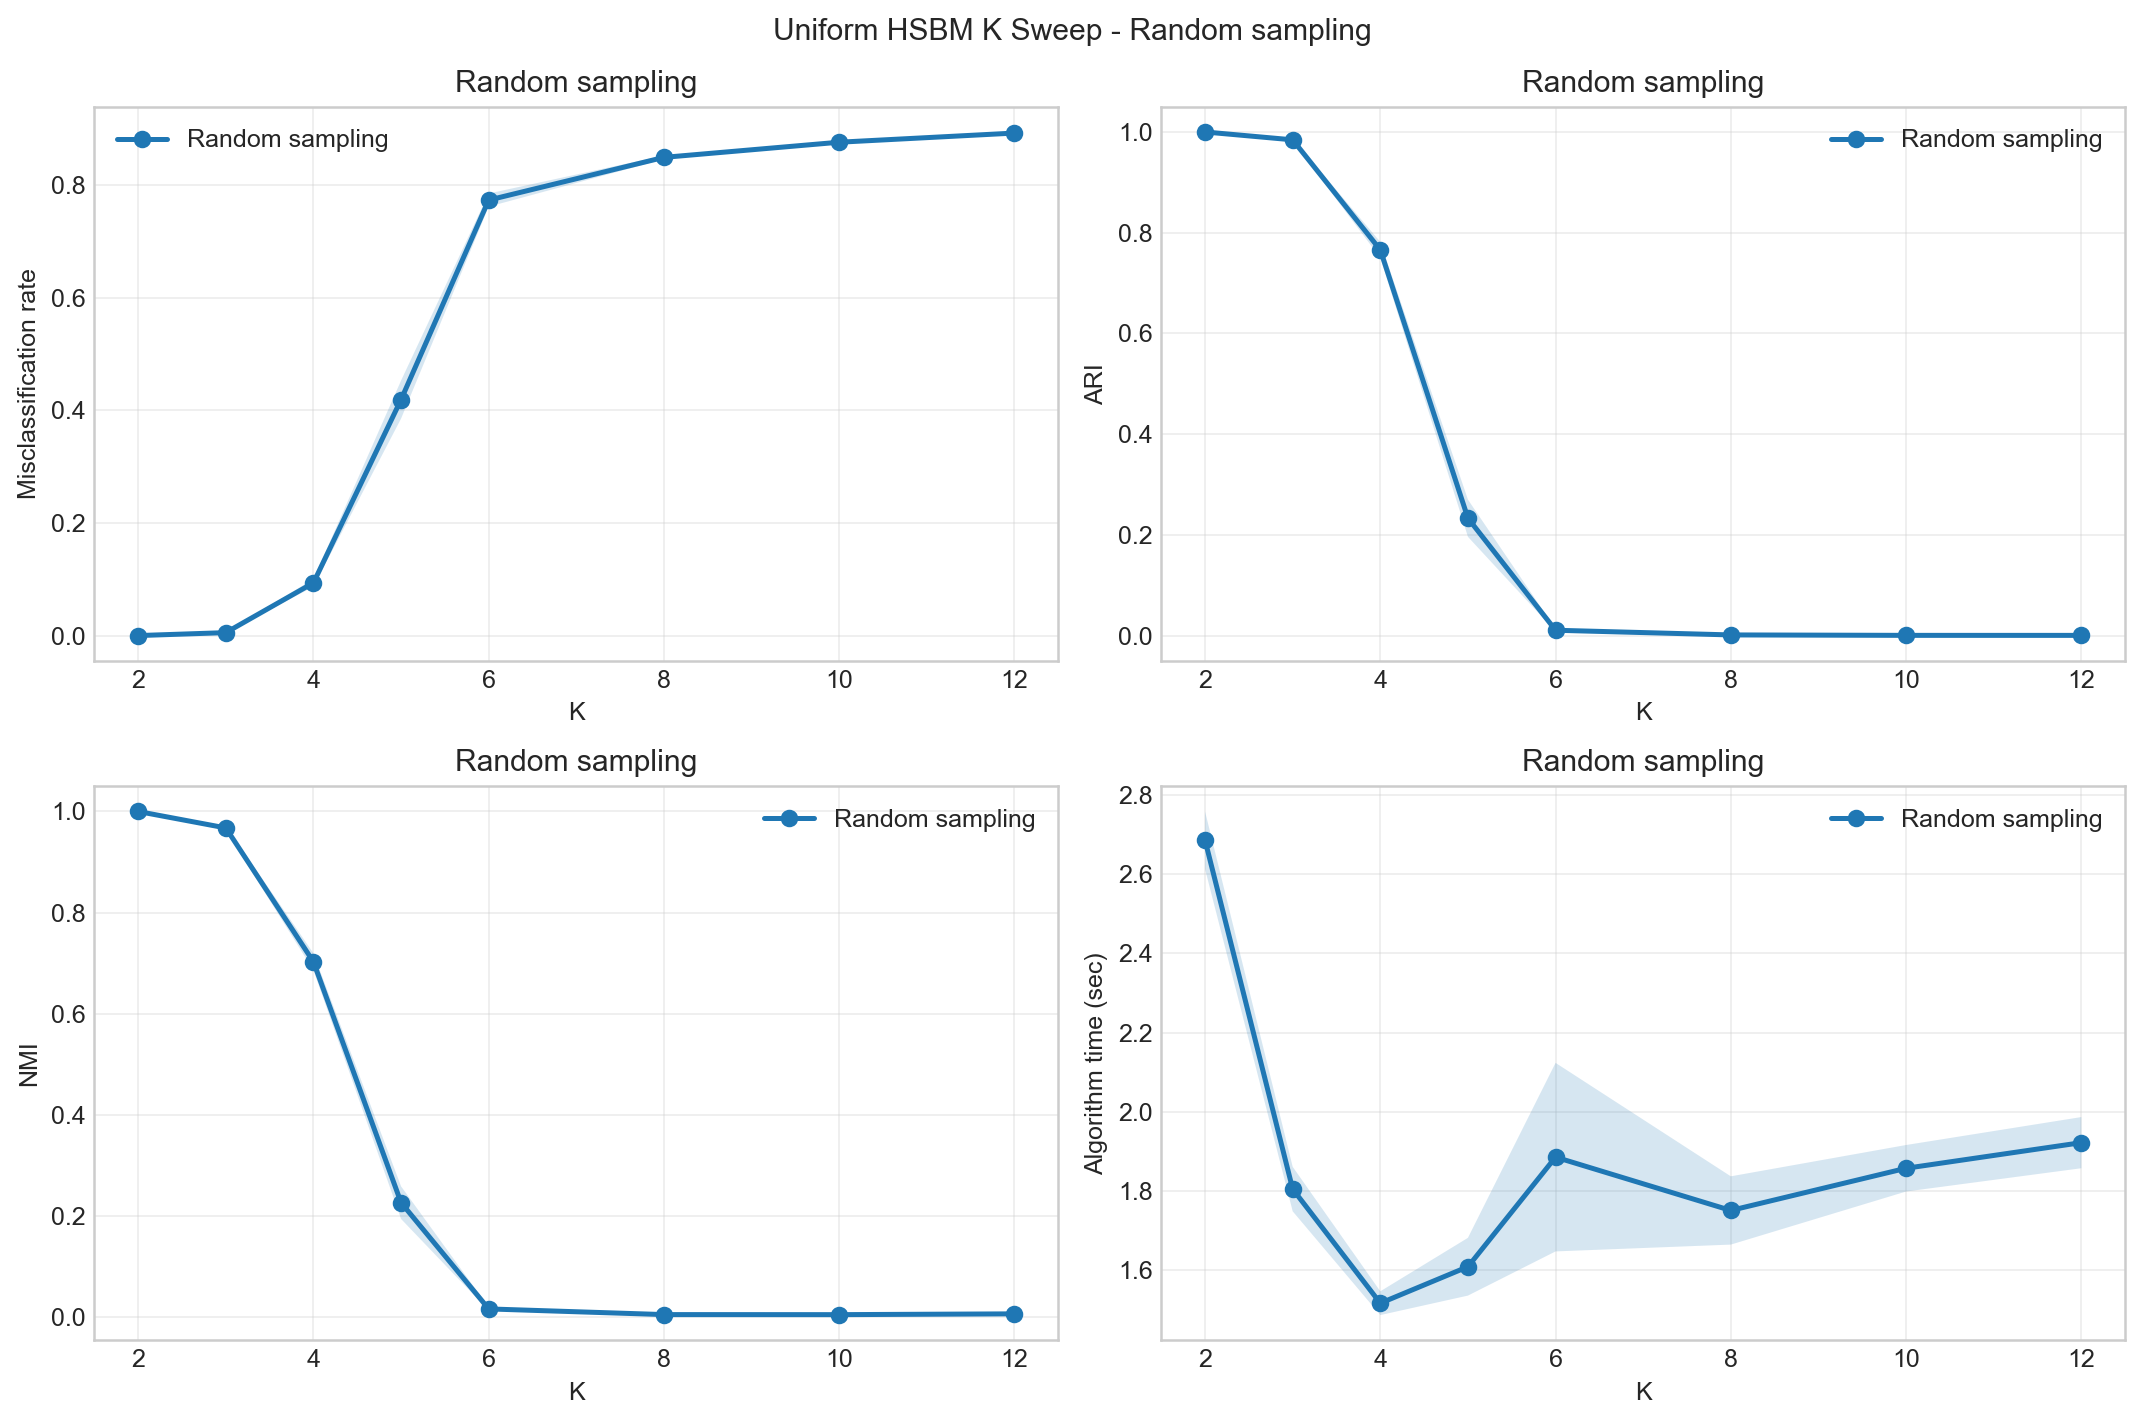

The file beside this chart, header and first rows:
K, method, reps, num_hyperedges_total_mean, num_hyperedges_total_std, hypergraph_degree_mean_mean, hypergraph_degree_mean_std, hypergraph_degree_max_mean, hypergraph_degree_max_std, expected_degree_mean_mean, expected_degree_mean_std, candidate_within_fraction_mean, candidate_within_fraction_std, isolated_fraction_mean, isolated_fraction_std, misclassification_mean, misclassification_std, ARI_mean, ARI_std, NMI_mean, NMI_std, generation_wall_sec_mean, generation_wall_sec_std, zhou_theta_build_wall_sec_mean
2, Random sampling, 10, 79859, 272.8, 47.92, 0.1637, 75.8, 3.048, 47.95, 0.0, 0.2498, 0.0, 0.0, 0.0, 0.0, 0.0, 1.0, 0.0, 1.0, 0.0, 2.427, 0.03918, 0.1743
3, Random sampling, 10, 50320, 248.9, 30.19, 0.1493, 51.1, 1.101, 30.19, 0.0, 0.111, 0.0, 0.0, 0.0, 0.00522, 0.0008509, 0.9844, 0.002532, 0.9675, 0.004544, 1.603, 0.05585, 0.1105
4, Random sampling, 10, 40057, 176.7, 24.03, 0.106, 44.6, 2.271, 23.97, 0.0, 0.06239, 0.0, 0.0, 0.0, 0.0936, 0.006736, 0.766, 0.01574, 0.7028, 0.01676, 1.287, 0.02183, 0.08663
5, Random sampling, 10, 35212, 165.9, 21.13, 0.09954, 39.7, 2.669, 21.1, 0.0, 0.0399, 0.0, 0.0, 0.0, 0.4191, 0.03376, 0.2334, 0.03692, 0.2265, 0.03225, 1.165, 0.02936, 0.08139
6, Random sampling, 10, 32485, 154.1, 19.49, 0.09244, 38.5, 1.581, 19.53, 0.0, 0.02769, 0.0, 0.0, 0.0, 0.7734, 0.01168, 0.01099, 0.002523, 0.01639, 0.003234, 1.198, 0.1537, 0.0866
8, Random sampling, 10, 29963, 109.8, 17.98, 0.06588, 35.5, 1.509, 17.98, 0.0, 0.01556, 0.0, 0.0, 0.0, 0.8493, 0.003265, 0.00168, 0.000576, 0.005171, 0.0009496, 1.04, 0.04476, 0.0725
10, Random sampling, 10, 28805, 171.3, 17.28, 0.1028, 35.0, 1.414, 17.26, 0.0, 0.009946, 0.0, 0.0, 0.0, 0.8762, 0.002057, 0.000806, 0.0003459, 0.005065, 0.0006495, 0.9792, 0.02651, 0.0661
12, Random sampling, 10, 28087, 189.1, 16.85, 0.1135, 33.8, 1.932, 16.87, 0.0, 0.006899, 0.0, 0.0, 0.0, 0.8925, 0.001912, 0.0007711, 0.000374, 0.006635, 0.0008255, 0.949, 0.02083, 0.06251
